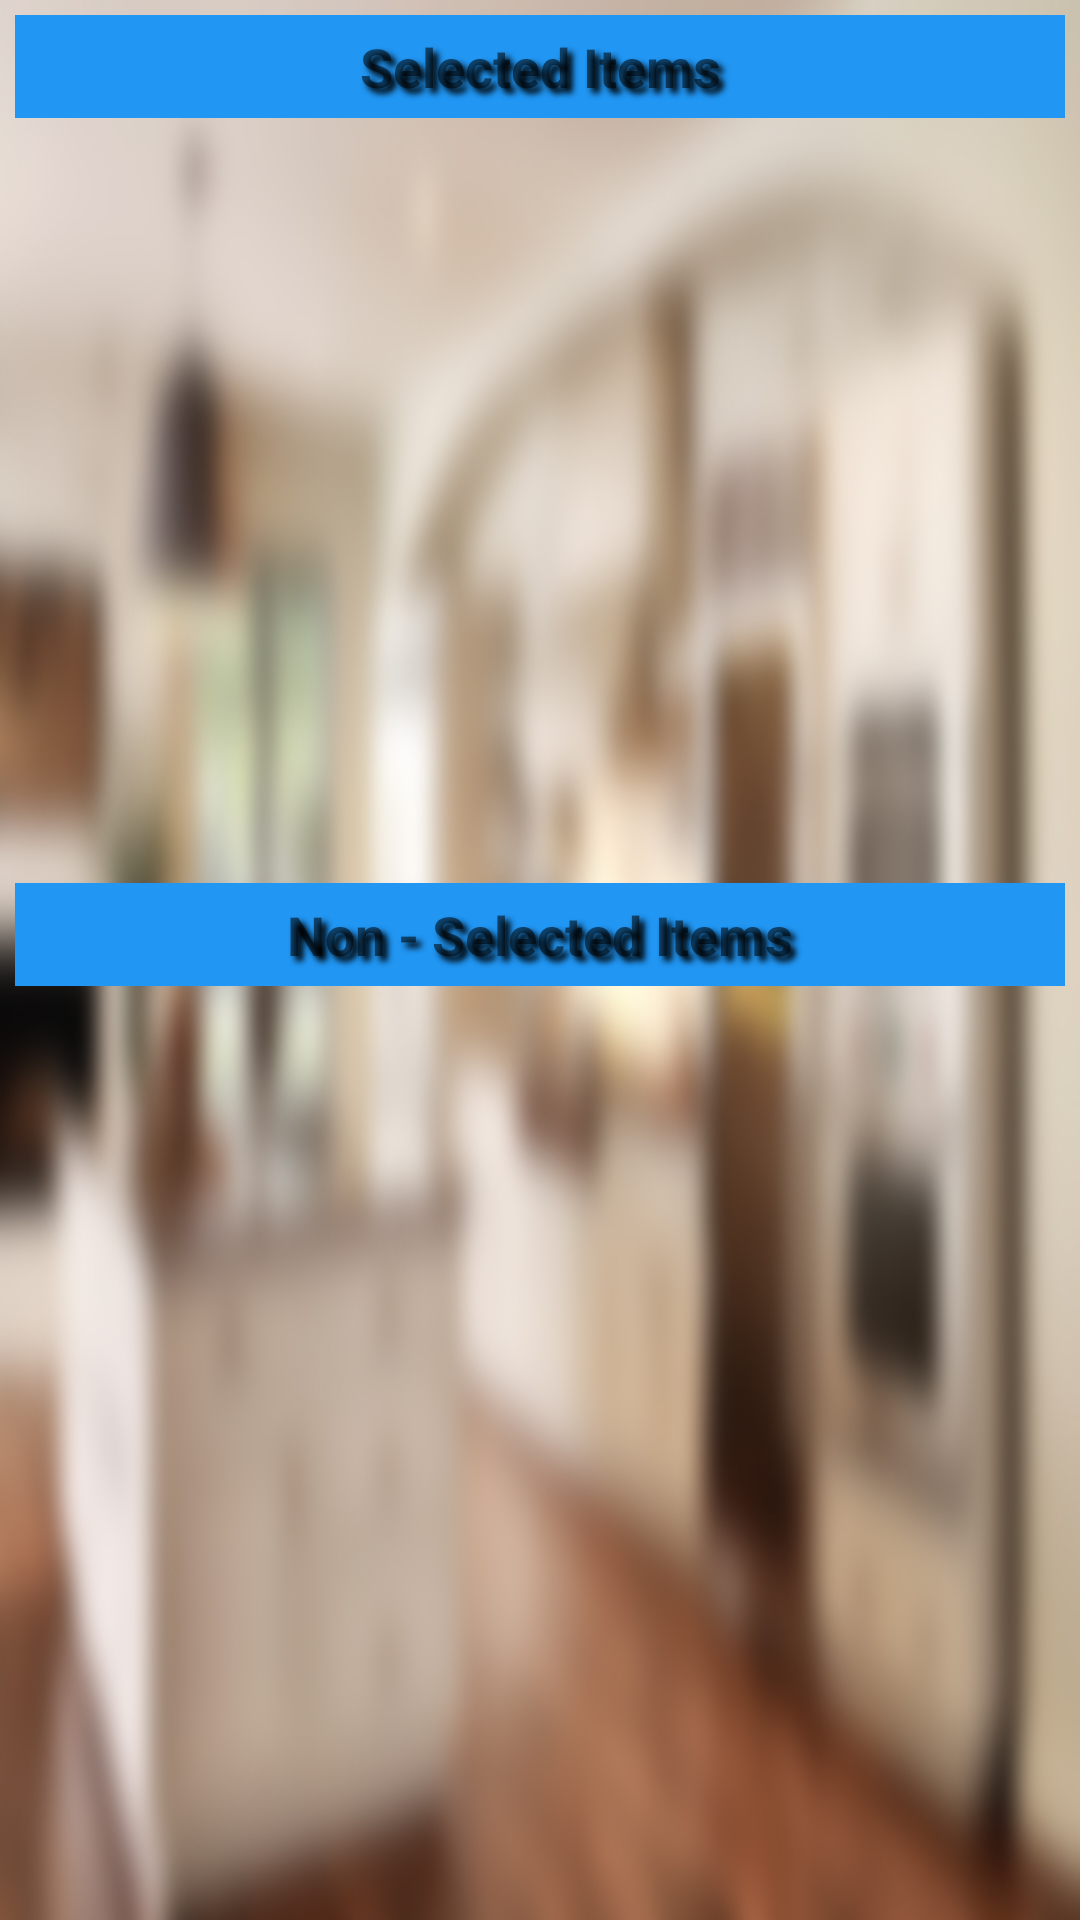

Here is an Android app screen rendered from its layout file. Give the layout XML and the strings, colors and styles it references.
<!-- AndroidManifest.xml: application theme AppTheme -->
<!-- res/layout/content_view_customer_groceries.xml -->
<?xml version="1.0" encoding="utf-8"?>
<LinearLayout
    xmlns:android="http://schemas.android.com/apk/res/android"
    xmlns:tools="http://schemas.android.com/tools"
    android:layout_width="match_parent"
    android:layout_height="match_parent"
    android:background="@drawable/kitchen_background2"
    android:orientation="vertical"
    android:paddingLeft="5dp"
    android:paddingRight="5dp"
    tools:context="shantanu.housemate.ViewRetailers">

    <TextView
        android:layout_marginTop="5dp"
        android:layout_width="match_parent"
        android:layout_height="wrap_content"
        android:background="@color/colorAccent"
        android:gravity="center"
        android:padding="5dp"
        android:shadowColor="#000"
        android:shadowDx="5"
        android:shadowDy="5"
        android:shadowRadius="5"
        android:text="Selected Items"
        android:textSize="18dp"
        android:textStyle="bold"/>

    <ListView
        android:id="@+id/customerSelectedGroceriesList"
        android:layout_width="match_parent"
        android:layout_height="250dp"
        android:divider="@null"
        android:dividerHeight="0dp"
        android:layoutAnimation="@anim/list_animation"
        android:orientation="vertical"/>

    <TextView
        android:layout_marginTop="5dp"
        android:layout_width="match_parent"
        android:layout_height="wrap_content"
        android:background="@color/colorAccent"
        android:gravity="center"
        android:padding="5dp"
        android:shadowColor="#000"
        android:shadowDx="5"
        android:shadowDy="5"
        android:shadowRadius="5"
        android:text="Non - Selected Items"
        android:textSize="18dp"
        android:textStyle="bold"/>

    <ListView
        android:id="@+id/customerUnselectedGroceriesList"
        android:layout_width="match_parent"
        android:layout_height="match_parent"
        android:divider="@null"
        android:dividerHeight="0dp"
        android:layoutAnimation="@anim/list_animation"
        android:orientation="vertical"/>

    
    <TextView
        android:id="@+id/selectedEmptyView"
        android:layout_width="match_parent"
        android:layout_height="match_parent"
        android:layout_margin="10dp"
        android:gravity="center"
        android:shadowColor="#000"
        android:shadowDx="5"
        android:shadowDy="5"
        android:shadowRadius="5"
        android:text="Database\nis\nEmpty"
        android:textColor="#fff"
        android:textSize="30dp"
        android:textStyle="bold"/>

    
    <TextView
        android:id="@+id/emptyView"
        android:layout_width="match_parent"
        android:layout_height="match_parent"
        android:layout_margin="10dp"
        android:gravity="center"
        android:shadowColor="#000"
        android:shadowDx="5"
        android:shadowDy="5"
        android:shadowRadius="5"
        android:text="Database\nis\nEmpty"
        android:textColor="#fff"
        android:textSize="30dp"
        android:textStyle="bold"/>

</LinearLayout>
<!-- resources referenced by this layout -->
<resources>
  <color name="colorAccent">#2196f3</color>
  <!-- drawable kitchen_background2: jpg bitmap (drawable, 128526 bytes) -->
  <style name="AppTheme" parent="Theme.AppCompat.Light.NoActionBar">
          <item name="colorPrimary">@color/colorPrimary</item>
          <item name="colorPrimaryDark">@color/colorPrimaryDark</item>
          <item name="colorAccent">@color/colorAccent</item>
          <item name="android:windowActionBar">false</item>
          <item name="android:windowContentTransitions">true</item>
          <item name="android:windowTranslucentNavigation">true</item>
      </style>
  <color name="colorPrimary">#34495e</color>
  <color name="colorPrimaryDark">#212e3b</color>
</resources>
